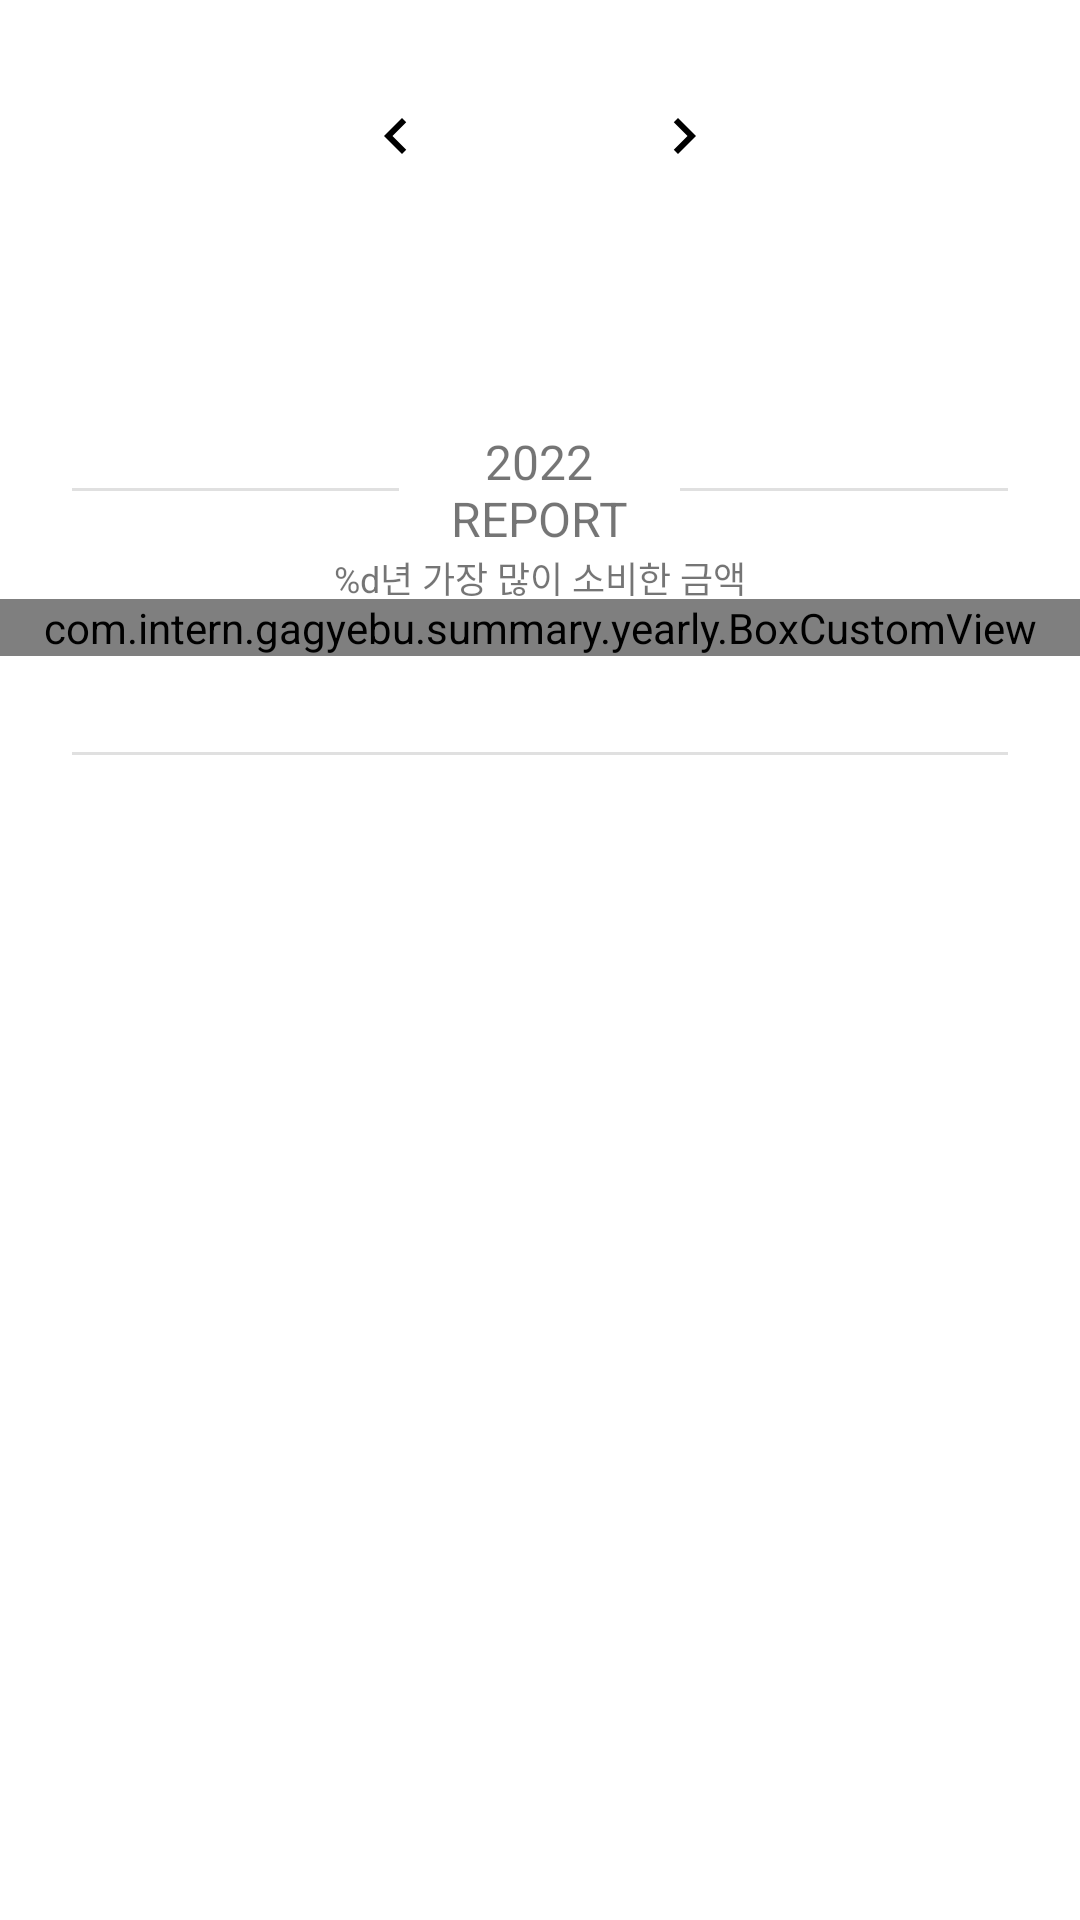

Produce the Android XML layout that renders to this screen, including the resource entries it uses.
<!-- AndroidManifest.xml: application theme Theme.Gagyebu -->
<!-- res/layout/activity_yearly_summary.xml -->
<?xml version="1.0" encoding="utf-8"?>
<layout xmlns:android="http://schemas.android.com/apk/res/android"
    xmlns:app="http://schemas.android.com/apk/res-auto"
    xmlns:tools="http://schemas.android.com/tools">

    <data>
        <variable
            name="viewModel"
            type="com.intern.gagyebu.summary.yearly.YearlySummaryViewModel" />
    </data>

    <androidx.core.widget.NestedScrollView
        android:layout_width="match_parent"
        android:layout_height="match_parent">

        <androidx.constraintlayout.widget.ConstraintLayout
            android:layout_width="match_parent"
            android:layout_height="match_parent"
            tools:context=".summary.yearly.YearlySummaryActivity">

            <LinearLayout
                android:id="@+id/linearTitle"
                android:layout_width="match_parent"
                android:layout_height="wrap_content"
                android:weightSum="13"
                android:gravity="center"
                android:layout_marginVertical="@dimen/yearlyTitleMargin"
                app:layout_constraintStart_toStartOf="parent"
                app:layout_constraintEnd_toEndOf="parent"
                app:layout_constraintTop_toTopOf="parent">

                <ImageView
                    android:layout_width="wrap_content"
                    android:layout_height="wrap_content"
                    android:layout_weight="1"
                    android:background="?android:attr/selectableItemBackground"
                    android:onClick="@{() -> viewModel.decreaseYear()}"
                    android:paddingVertical="@dimen/yearlyTitlePadding"
                    android:src="@drawable/ic_prev"/>

                <TextView
                    android:layout_width="wrap_content"
                    android:layout_height="wrap_content"
                    android:text="@{String.valueOf(viewModel.titleYear)}"
                    android:paddingVertical="@dimen/yearlyTitlePadding"
                    android:textSize="@dimen/yearlyTitleTextSize"
                    android:textAlignment="center"
                    android:layout_weight="2"
                    style="@style/Theme.Gagyebu.Emphasis"/>


                <ImageView
                    android:layout_width="wrap_content"
                    android:layout_height="wrap_content"
                    android:layout_weight="1"
                    android:background="?android:attr/selectableItemBackground"
                    android:onClick="@{() -> viewModel.increaseYear()}"
                    android:paddingVertical="@dimen/yearlyTitlePadding"
                    android:src="@drawable/ic_next"/>

            </LinearLayout>

            <androidx.recyclerview.widget.RecyclerView
                android:id="@+id/rcvBarChart"
                android:layout_width="match_parent"
                android:layout_height="wrap_content"
                android:layout_marginHorizontal="@dimen/barChartMarginHorizontal"
                android:layout_marginVertical="@dimen/barChartMarginVertical"
                android:overScrollMode="never"
                android:nestedScrollingEnabled="false"
                android:background="?android:attr/selectableItemBackground"
                app:layout_constraintTop_toBottomOf="@+id/linearTitle"
                app:layout_constraintStart_toStartOf="parent"
                app:layout_constraintEnd_toEndOf="parent"/>

            <LinearLayout
                android:id="@+id/linearBoxTitle"
                android:layout_width="match_parent"
                android:layout_height="wrap_content"
                android:layout_marginHorizontal="@dimen/barChartMarginHorizontal"
                android:orientation="horizontal"
                android:weightSum="1"
                android:layout_marginTop="@dimen/boxTitleMarginVertical"
                app:layout_constraintEnd_toEndOf="parent"
                app:layout_constraintStart_toStartOf="parent"
                app:layout_constraintTop_toBottomOf="@+id/rcvBarChart">

                <View
                    android:layout_width="0dp"
                    android:layout_height="1dp"
                    android:layout_gravity="center"
                    android:layout_weight="0.35"
                    android:background="@color/boxDividingLine" />

                <TextView
                    android:id="@+id/tvBoxTitle"
                    android:layout_width="0dp"
                    android:layout_height="wrap_content"
                    android:layout_weight="0.3"
                    android:text="2022 REPORT"
                    android:textAlignment="center"
                    android:textSize="@dimen/boxTitleTextSize" />

                <View
                    android:layout_width="0dp"
                    android:layout_height="1dp"
                    android:layout_gravity="center"
                    android:layout_weight="0.35"
                    android:background="@color/boxDividingLine" />
            </LinearLayout>

            <TextView
                android:id="@+id/tvBoxSubTitle"
                android:layout_width="wrap_content"
                android:layout_height="wrap_content"
                android:text="@string/boxSubTitle_year"
                android:textSize="@dimen/boxSubTitleTextSize"
                app:layout_constraintTop_toBottomOf="@id/linearBoxTitle"
                app:layout_constraintStart_toStartOf="parent"
                app:layout_constraintEnd_toEndOf="parent"/>

            <com.intern.gagyebu.summary.yearly.BoxCustomView
                android:id="@+id/boxCustomView"
                android:layout_width="match_parent"
                android:layout_height="wrap_content"
                android:layout_marginVertical="@dimen/boxViewMarginVertical"
                app:layout_constraintTop_toBottomOf="@id/linearBoxTitle"
                app:layout_constraintStart_toStartOf="parent"
                app:layout_constraintEnd_toEndOf="parent"/>

            <View
                android:id="@+id/boxBottomLine"
                android:layout_width="0dp"
                android:layout_height="1dp"
                app:layout_constraintTop_toBottomOf="@id/boxCustomView"
                app:layout_constraintBottom_toBottomOf="parent"
                app:layout_constraintStart_toStartOf="parent"
                app:layout_constraintEnd_toEndOf="parent"
                android:layout_marginHorizontal="@dimen/barChartMarginHorizontal"
                android:layout_marginTop="32dp"
                android:layout_marginBottom="@dimen/boxTitleMarginVertical"
                android:background="@color/boxDividingLine" />

        </androidx.constraintlayout.widget.ConstraintLayout>



    </androidx.core.widget.NestedScrollView>

</layout>
<!-- resources referenced by this layout -->
<resources>
  <color name="boxDividingLine">#E0E0E0</color>
  <dimen name="barChartMarginHorizontal">24dp</dimen>
  <dimen name="barChartMarginVertical">12dp</dimen>
  <dimen name="boxSubTitleTextSize">12dp</dimen>
  <dimen name="boxTitleMarginVertical">52dp</dimen>
  <dimen name="boxTitleTextSize">16dp</dimen>
  <dimen name="boxViewMarginVertical">16dp</dimen>
  <dimen name="yearlyTitleMargin">12dp</dimen>
  <dimen name="yearlyTitlePadding">20dp</dimen>
  <dimen name="yearlyTitleTextSize">20dp</dimen>
  <!-- drawable ic_next (drawable) -->
  <vector android:height="24dp" android:tint="@color/barChartText"
      android:viewportHeight="24" android:viewportWidth="24"
      android:width="24dp" xmlns:android="http://schemas.android.com/apk/res/android">
      <path android:fillColor="@color/black" android:pathData="M10,6L8.59,7.41 13.17,12l-4.58,4.59L10,18l6,-6z"/>
  </vector>
  <!-- drawable ic_prev (drawable) -->
  <vector android:height="24dp" android:tint="@color/barChartText"
      android:viewportHeight="24" android:viewportWidth="24"
      android:width="24dp" xmlns:android="http://schemas.android.com/apk/res/android">
      <path android:fillColor="@android:color/black" android:pathData="M15.41,7.41L14,6l-6,6 6,6 1.41,-1.41L10.83,12z"/>
  </vector>
  <string name="boxSubTitle_year">%d년 가장 많이 소비한 금액</string>
  <style name="Theme.Gagyebu.Emphasis">
          <item name="fontFamily">@font/pretendard500compressed</item>
      </style>
  <style name="Theme.Gagyebu" parent="Theme.MaterialComponents.DayNight.NoActionBar">
          
          <item name="colorPrimary">@color/black</item>
          <item name="colorPrimaryVariant">@color/purple_700</item>
          <item name="colorOnPrimary">@color/purple_500</item>
          
          <item name="colorSecondary">@color/teal_200</item>
          <item name="colorSecondaryVariant">@color/teal_700</item>
          <item name="colorOnSecondary">@color/black</item>
          
          <item name="android:statusBarColor" tools:targetApi="21">?android:attr/colorBackground</item>
          <item name="android:windowLightStatusBar" tools:targetApi="23">true</item>
          
          <item name="fontFamily">@font/pretendard200compressed</item>
  
          <item name="android:colorControlHighlight">@color/highlight</item>
  
      </style>
  <color name="barChartText">#000000</color>
  <color name="black">#FF000000</color>
  <color name="purple_700">#FF3700B3</color>
  <color name="purple_500">#FF6200EE</color>
  <color name="teal_200">#FF03DAC5</color>
  <color name="teal_700">#FF018786</color>
  <color name="highlight">#C6CAC1</color>
</resources>
